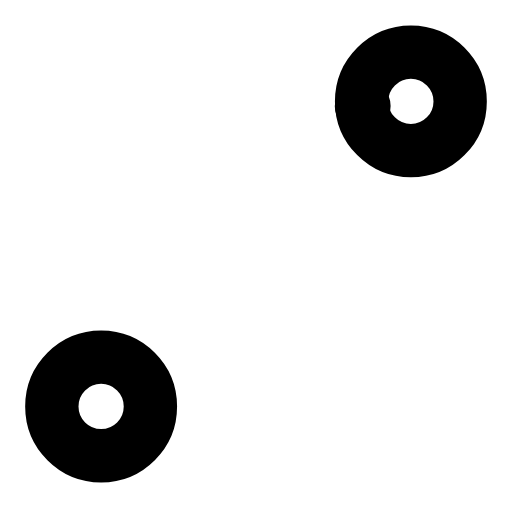
t = 0.00 s
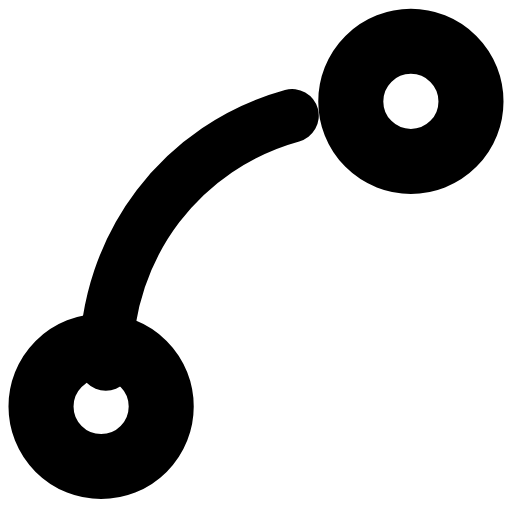
t = 0.30 s
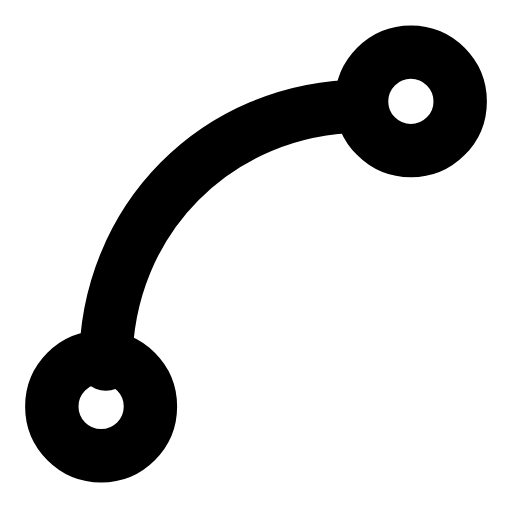
t = 0.60 s
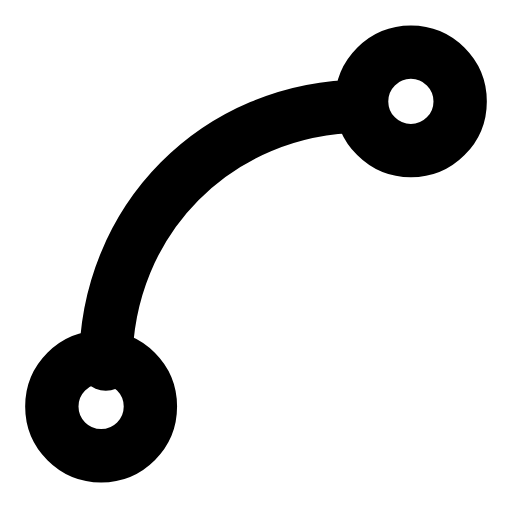
t = 0.88 s
t = 1.19 s: frame unchanged from t = 0.88 s, image omitted
t = 1.50 s: frame unchanged from t = 0.00 s, image omitted

The animated SVG that drew these frames (rendered in a browser with its animation timeline set to each time). Animation: 3 SMIL elements (animate=1,animateTransform=2); one cycle of 1.80 s, repeats indefinitely.

<svg xmlns="http://www.w3.org/2000/svg" width="24" height="24" viewBox="0 0 24 24" fill="none"><g transform="translate(-1.2 -1.188) scale(1.1)"><path stroke="currentColor" stroke-width="2.273" stroke-linecap="round" stroke-linejoin="round" fill="none" d="M5.6 16.6C5.6 10.4 10.4 5.6 16.6 5.6" pathLength="1" stroke-dasharray="1"><animate attributeName="stroke-dashoffset" values="1;1;0;0;0;0;1;1;1" keyTimes="0;0.1125;0.3375;0.45;0.6;0.675;0.825;0.9;1" dur="1.8s" repeatCount="indefinite" calcMode="spline" keySplines="0.16 1 0.3 1;0.16 1 0.3 1;0.16 1 0.3 1;0.16 1 0.3 1;0.16 1 0.3 1;0.16 1 0.3 1;0.16 1 0.3 1;0.16 1 0.3 1"/></path><g transform="translate(5.4 18.4)"><g><animateTransform attributeName="transform" type="scale" values="1;1;1.25;1;1;1;1;1.25;1;1;1" keyTimes="0;0.135;0.2475;0.36;0.45;0.6;0.66;0.735;0.81;0.9;1" dur="1.8s" repeatCount="indefinite" calcMode="spline" keySplines="0.16 1 0.3 1;0.16 1 0.3 1;0.16 1 0.3 1;0.16 1 0.3 1;0.16 1 0.3 1;0.16 1 0.3 1;0.16 1 0.3 1;0.16 1 0.3 1;0.16 1 0.3 1;0.16 1 0.3 1"/><g transform="translate(-5.4 -18.4)"><g><circle stroke="currentColor" stroke-width="2.273" stroke-linecap="round" stroke-linejoin="round" fill="none" cx="5.4" cy="18.4" r="2.1"></circle></g></g></g></g><g transform="translate(18.6 5.4)"><g><animateTransform attributeName="transform" type="scale" values="1;1;1.25;1;1;1;1;1.25;1;1;1" keyTimes="0;0.135;0.2475;0.36;0.45;0.6;0.66;0.735;0.81;0.9;1" dur="1.8s" repeatCount="indefinite" calcMode="spline" keySplines="0.16 1 0.3 1;0.16 1 0.3 1;0.16 1 0.3 1;0.16 1 0.3 1;0.16 1 0.3 1;0.16 1 0.3 1;0.16 1 0.3 1;0.16 1 0.3 1;0.16 1 0.3 1;0.16 1 0.3 1"/><g transform="translate(-18.6 -5.4)"><g><circle stroke="currentColor" stroke-width="2.273" stroke-linecap="round" stroke-linejoin="round" fill="none" cx="18.6" cy="5.4" r="2.1"></circle></g></g></g></g></g></svg>
